Run: headless pygame with SDL's dummy video driver; simulated clock (each Clock.tick advances the game by its frame time, no real sleeping); random seed 0; keys injected as events and as key.get_pressed() state; no mouse input.
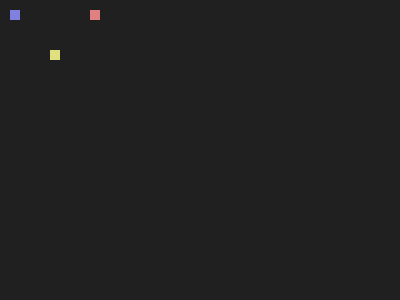
Frame 1 of 4 · flips 1–60 · no input
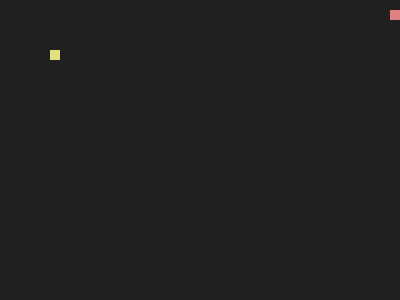
Frame 2 of 4 · flips 61–180 · tapped SPACE, RETURN · held RIGHT (→), D
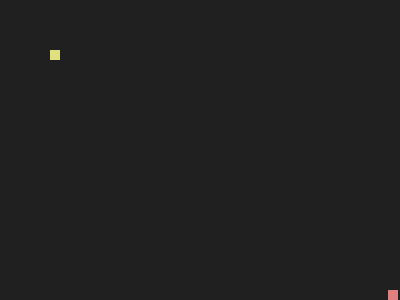
Frame 3 of 4 · flips 181–300 · held DOWN (↓), S
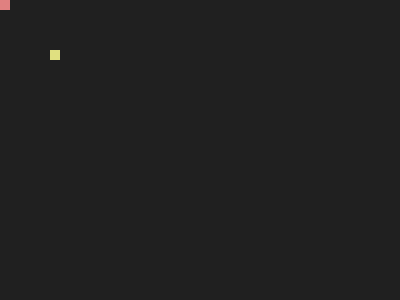
Frame 4 of 4 · flips 301–420 · held LEFT (←), A, UP (↑), W

The pygame program that drew these frames:


import pygame, sys
from pygame.locals import *

import time
import math
import random

fps = 60
gap = 1/fps
lastCheck = 0

cycle = 0

change = 3
changeCycle = fps * change

#true if player 1
state = True

width = 400
height = 300

px1 = 10
py1 = 10

px2 = 90
py2 = 10


vx1 = 0
vy1 = 0

vx2 = 0
vy2 = 0

gx = 50
gy = 50

s1 = 0
s2 = 0

size = 10
speed = math.ceil(size/4)

def init():
    pygame.init()
    global surface
    surface = pygame.display.set_mode((width, height), 0, 32)
    pygame.display.set_caption("bop")

def draw():
    global surface
    surface.fill((32, 32, 32))

    pygame.draw.rect(surface, (128, 128, 224), (px1, py1, size, size))
#    pygame.draw.rect(surface, (224, 224, 128) if state else (128, 224, 224), (px1, py1, size, size), math.ceil(size/4))
    pygame.draw.rect(surface, (224, 128, 128), (px2, py2, size, size))
#    pygame.draw.rect(surface, (224, 224, 128) if not state else (128, 224, 224), (px2, py2, size, size), math.ceil(size/4))
    pygame.draw.rect(surface, (224, 128, 128), (px2, py2, size, size))
    pygame.draw.rect(surface, (224, 224, 128), (gx, gy, size, size))

def loop():
    global px1
    global py1
    global px2
    global py2

    global vx1
    global vy1
    global vx2
    global vy2

    drag = 0.4578

    vx1*=drag
    vy1*=drag
    vx2*=drag
    vy2*=drag

    keys = pygame.key.get_pressed()
    if keys[K_a]:
        vx1 -= speed
    if keys[K_d]:
        vx1 += speed
    if keys[K_w]:
        vy1 -= speed
    if keys[K_s]:
        vy1 += speed

    if keys[K_LEFT]:
        vx2 -= speed
    if keys[K_RIGHT]:
        vx2 += speed
    if keys[K_UP]:
        vy2 -= speed
    if keys[K_DOWN]:
        vy2 += speed

    px1+=vx1
    py1+=vy1
    px2+=vx2
    py2+=vy2

    if  px1 < 0:
        px1 = 0
        vx1 = abs(vx1)
    if px1 > width - size:
        px1 = width - size
        vx1 = -abs(vx1)
    if py1 < 0:
        py1 = 0
        vy1 = abs(vy1)
    if py1 > height - size:
        py1 = height - size
        vy1 = -abs(vy1)

    if  px2 < 0:
        px2 = 0
        vx2 = abs(vx2)
    if px2 > width - size:
        px2 = width - size
        vx2 = -abs(vx2)
    if py2 < 0:
        py2 = 0
        vy2 = abs(vy2)
    if py2 > height - size:
        py2 = height - size
        vy2 = -abs(vy2)

    global gx
    global gy
    global s1
    global s2

    if px1+size > gx and px1 < gx+size and py1+size > gy and py1 < gy+size:
        gx = random.randint(0, width - size)
        gy = random.randint(0, height - size)
        s1 += 1
        print(str(s1)+":"+str(s2))
    if px2 + size > gx and px2 < gx + size and py2 + size > gy and py2 < gy + size:
        gx = random.randint(0, width - size)
        gy = random.randint(0, height - size)
        s2 += 1
        print(str(s1) + ":" + str(s2))



def paint():
    for event in pygame.event.get():
        if event.type == QUIT:
            pygame.quit()
            sys.exit()
    pygame.display.update()



if __name__ == '__main__':
    init()
    while 1:
        loop()
        draw()
        paint()

        now = time.time()
        wait = (lastCheck + gap) - now
        lastCheck = now
        if wait > 0:
            time.sleep(wait)
